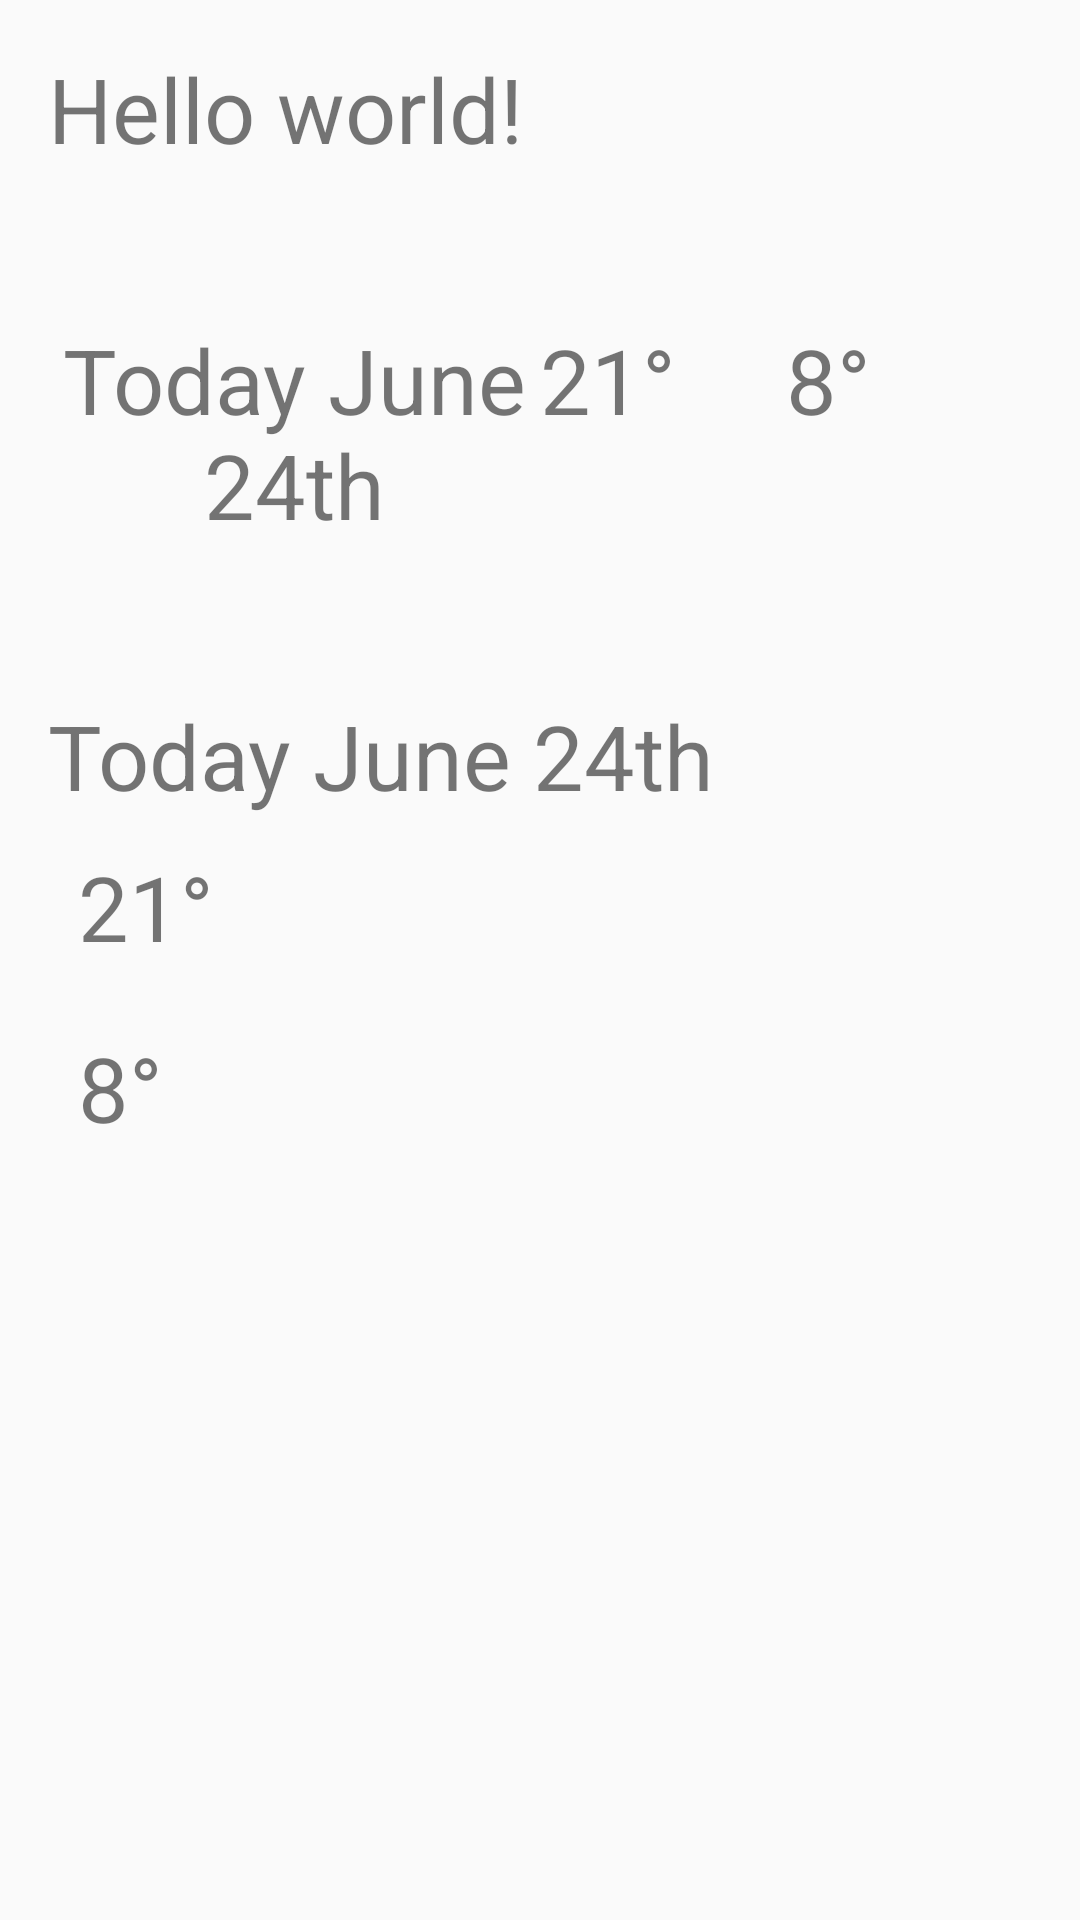

The Android layout XML behind this screen, and the referenced resources:
<!-- AndroidManifest.xml: application theme AppTheme -->
<!-- res/layout/fragment_list.xml -->
<?xml version="1.0" encoding="utf-8"?>
<LinearLayout xmlns:android="http://schemas.android.com/apk/res/android"
              xmlns:tools="http://schemas.android.com/tools" android:layout_width="match_parent"
              android:layout_height="match_parent" android:paddingLeft="@dimen/activity_horizontal_margin"
              android:paddingRight="@dimen/activity_horizontal_margin"
              android:paddingTop="@dimen/activity_vertical_margin"
              android:paddingBottom="@dimen/activity_vertical_margin"
              tools:context=".MainActivity$PlaceholderFragment" android:id="@+id/listview_forecast"
              android:orientation="vertical">

    <TextView android:text="@string/hello_world" android:layout_width="wrap_content"
              android:layout_height="wrap_content"
              android:textSize="30sp"/>

    <LinearLayout
        android:orientation="horizontal"
        android:layout_width="match_parent"
        android:layout_height="wrap_content"
        android:paddingTop="50dp"
        android:layout_gravity="center">

        <TextView android:text="@string/Today_June24th" android:layout_width="0dp"
                  android:layout_height="wrap_content"
                  android:layout_weight="2"
                  android:textSize="30sp"
                  android:gravity="center"/>

        <TextView android:text="@string/twenty_one_degrees" android:layout_width="0dp"
                  android:layout_height="wrap_content"
                  android:layout_weight="1"
                  android:textSize="30sp" />

        <TextView android:text="@string/eight_degrees" android:layout_width="0dp"
                  android:layout_height="wrap_content"
                  android:layout_weight="1"
                  android:textSize="30sp" />

    </LinearLayout>


    <LinearLayout
        android:orientation="vertical"
        android:layout_width="match_parent"
        android:layout_height="wrap_content"
        android:paddingTop="50dip"
        android:weightSum="4">

        <TextView android:text="@string/Today_June24th" android:layout_width="273dp"
                  android:layout_height="0dp"
                  android:layout_weight="2"
                  android:textSize="30sp" />

        <TextView android:padding="10dip"  android:text="@string/twenty_one_degrees"
                  android:layout_weight="1"
                  android:textSize="30sp"
                  android:layout_width="match_parent"
                  android:layout_height="wrap_content" />

        <TextView android:padding="10dip" android:text="@string/eight_degrees"
                  android:layout_weight="1"
                  android:textSize="30sp"
                  android:layout_width="match_parent"
                  android:layout_height="wrap_content" />

    </LinearLayout>

</LinearLayout>
<!-- resources referenced by this layout -->
<resources>
  <dimen name="activity_horizontal_margin">16dp</dimen>
  <dimen name="activity_vertical_margin">16dp</dimen>
  <string name="Today_June24th">Today June 24th</string>
  <string name="eight_degrees">8°</string>
  <string name="hello_world">Hello world!</string>
  <string name="twenty_one_degrees">21°</string>
  <style name="AppTheme" parent="Theme.AppCompat.Light.DarkActionBar">
          
      </style>
</resources>
